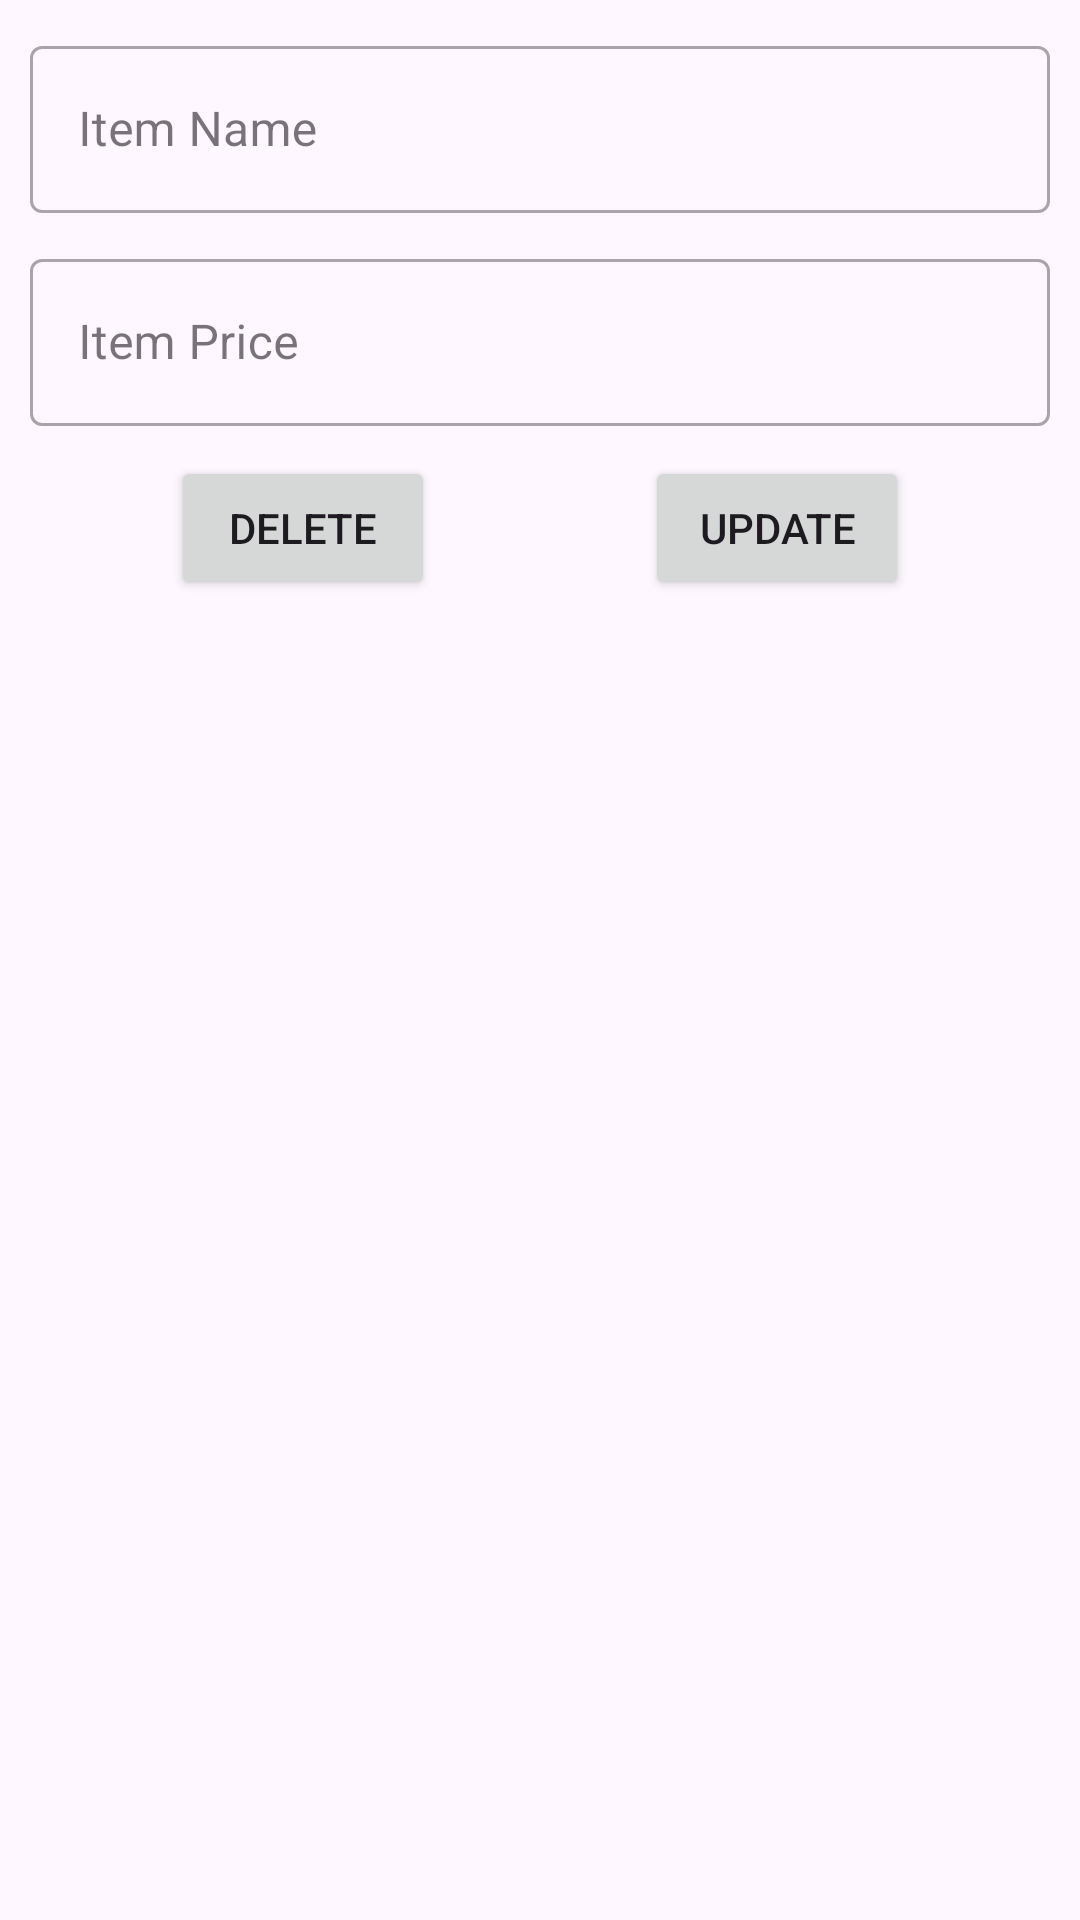

Reconstruct the res/layout file that produces this screen, plus the resources it refers to.
<!-- AndroidManifest.xml: application theme Theme.OrderMenuApp -->
<!-- res/layout/del_upd_dialog.xml -->
<?xml version="1.0" encoding="utf-8"?>
<layout xmlns:android="http://schemas.android.com/apk/res/android">
<LinearLayout
    android:orientation="vertical"
    android:layout_width="match_parent"
    android:layout_height="wrap_content">

    <com.google.android.material.textfield.TextInputLayout
        android:id="@+id/tilUpdateItemName"
        style="@style/Widget.MaterialComponents.TextInputLayout.OutlinedBox"
        android:layout_width="match_parent"
        android:layout_height="wrap_content"
        android:layout_marginLeft="@dimen/margin_10dp"
        android:layout_marginRight="@dimen/margin_10dp"
        android:layout_marginTop="@dimen/margin_10dp"
        android:hint="@string/item_name">

        <com.google.android.material.textfield.TextInputEditText
            android:id="@+id/etUpdateItemName"
            android:layout_width="match_parent"
            android:layout_height="wrap_content"
            android:digits="abcdefghijklmnopqrstuvwxyz ABCDEFGHIJKLMNOPQRSTUVWXYZ"
            />
    </com.google.android.material.textfield.TextInputLayout>
    <com.google.android.material.textfield.TextInputLayout
        android:id="@+id/tilUpdateItemPrice"
        style="@style/Widget.MaterialComponents.TextInputLayout.OutlinedBox"
        android:layout_width="match_parent"
        android:layout_height="wrap_content"
        android:layout_marginLeft="@dimen/margin_10dp"
        android:layout_marginRight="@dimen/margin_10dp"
        android:layout_marginTop="@dimen/margin_10dp"
        android:hint="@string/item_price">

        <com.google.android.material.textfield.TextInputEditText
            android:id="@+id/etUpdateItemPrice"
            android:layout_width="match_parent"
            android:layout_height="wrap_content"
            android:inputType="number"
            android:digits="0123456789."
            />
    </com.google.android.material.textfield.TextInputLayout>
    <LinearLayout
        android:layout_width="wrap_content"
        android:layout_height="wrap_content"
        android:orientation="horizontal"
        android:layout_gravity="center"
        android:layout_marginTop="@dimen/margin_10dp"
        android:layout_marginBottom="@dimen/margin_10dp"
        >
    <Button
        android:layout_width="wrap_content"
        android:layout_height="wrap_content"
        android:layout_gravity="center"
        android:text="@string/delete"
        android:id="@+id/btnDelete"
        android:layout_marginRight="@dimen/margin_70dp"
        android:layout_weight="1"


        />
    <Button
        android:layout_width="wrap_content"
        android:layout_height="wrap_content"
        android:layout_gravity="center"
        android:text="@string/update"
        android:layout_weight="1"
        android:id="@+id/btnUpdate"

        />
    </LinearLayout>

</LinearLayout>
</layout>
<!-- resources referenced by this layout -->
<resources>
  <dimen name="margin_10dp">10dp</dimen>
  <dimen name="margin_70dp">70dp</dimen>
  <string name="delete">Delete</string>
  <string name="item_name">Item Name</string>
  <string name="item_price">Item Price</string>
  <string name="update">Update</string>
  <style name="Theme.OrderMenuApp" parent="Theme.Material3.DayNight">
          
          <item name="colorPrimary">@color/green</item>
          <item name="colorPrimaryVariant">@color/green_dark</item>
          <item name="colorOnPrimary">@color/white</item>
          
          <item name="colorSecondary">@color/blue</item>
          <item name="colorSecondaryVariant">@color/blue_dark</item>
          <item name="colorOnSecondary">@color/black</item>
          
          <item name="android:statusBarColor" tools:targetApi="1">?attr/colorPrimaryVariant</item>
          
      </style>
  <color name="green">#1B5E20</color>
  <color name="green_dark">#4E6527</color>
  <color name="white">#FFFFFFFF</color>
  <color name="blue">#0288D1</color>
  <color name="blue_dark">#005B9F</color>
  <color name="black">#FF000000</color>
</resources>
